Labelled photos from "DragonFruit_Training", an image-classification folder in Atharva2645/Agrisense-main. The possible labels are: grade A, grade B, grade C.

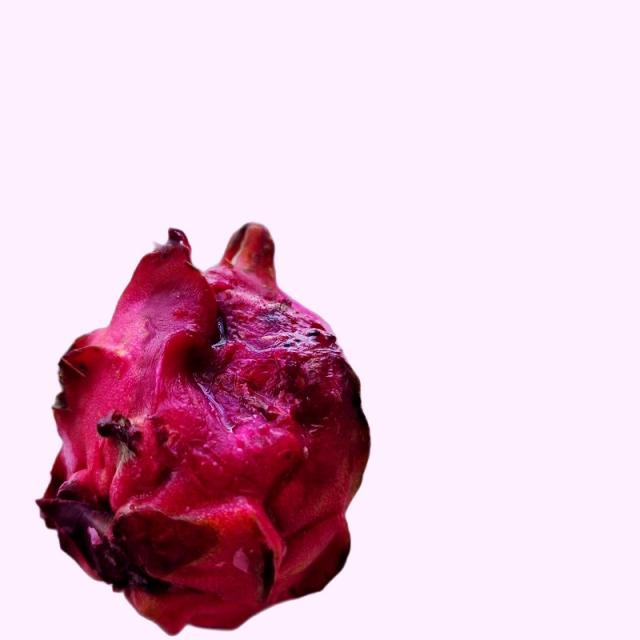
Label: grade B

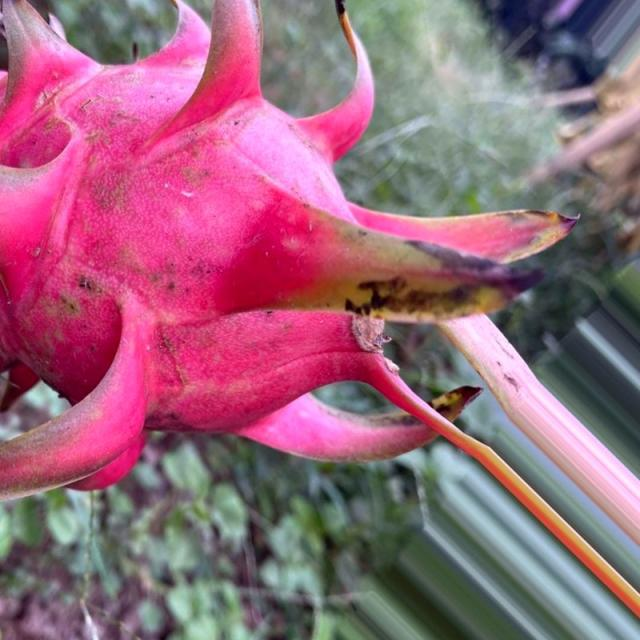
Label: grade A

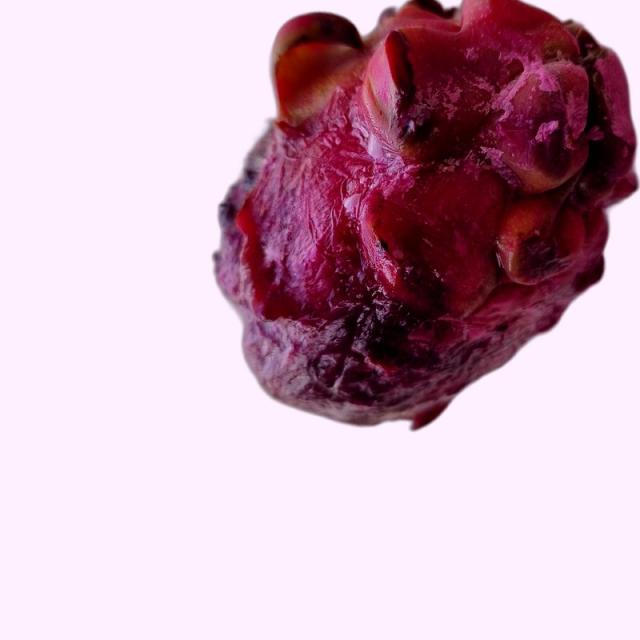
Label: grade B

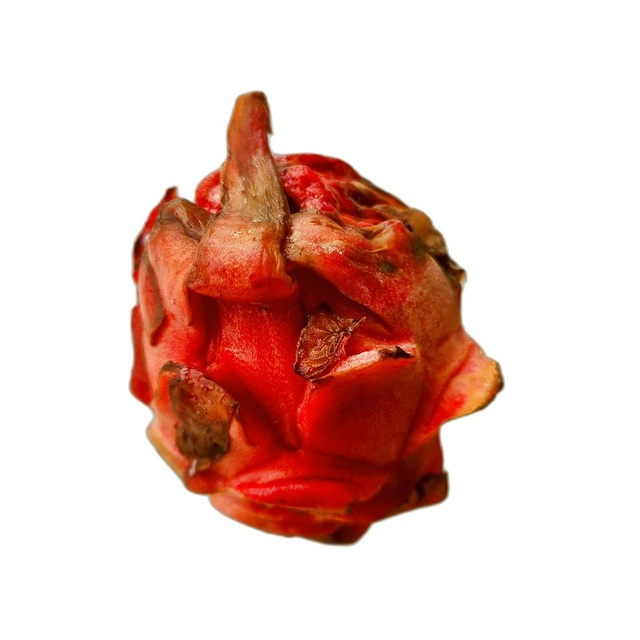
Label: grade C

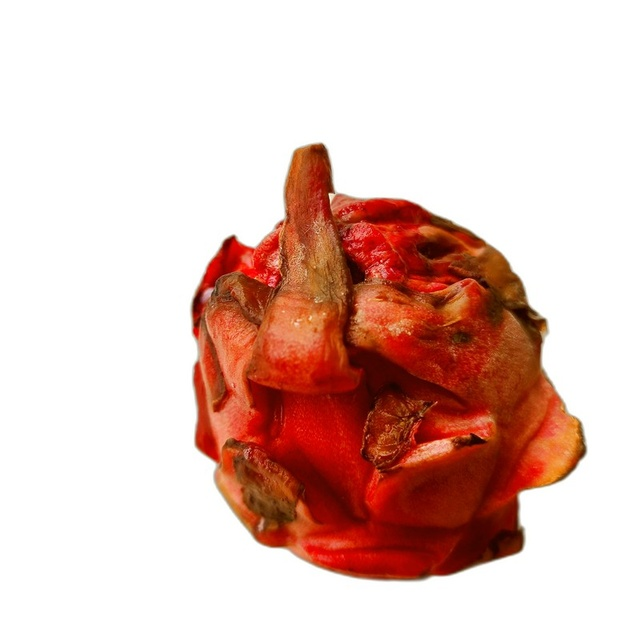
Label: grade C

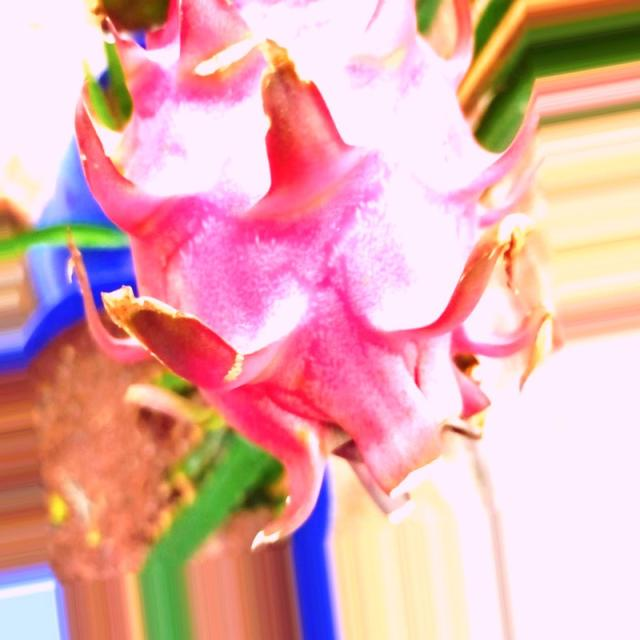
Label: grade A
